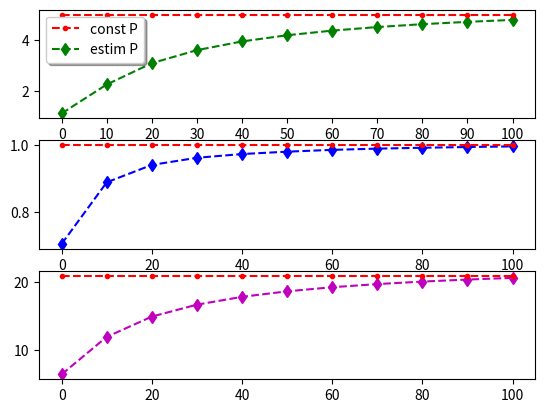

Here is the Python script that generated this plot: (Note: this script raises an exception after producing the figure.)
import matplotlib.pyplot as plt
import matplotlib.collections as mcol
from matplotlib.legend_handler import HandlerLineCollection, HandlerTuple
from matplotlib.lines import Line2D
import numpy as np

def plot_example02():
    #EXAMPLE 02

    x = np.arange(0.0, 100, 10)
    x_major_ticks = np.arange(0.0, 100, 20)
    x_minor_ticks = x

    y_fdm_pint = [0.02563997, 0.00668377, 0.0032, 0.00197000, 0.0014087, 0.00110469, 0.00092180, 0.00080332, 0.00072221, 0.00066426]
    y_fdm_dint = [0.02523085, 0.00626779, 0.0032, 0.00155228, 0.0009907, 0.00068664, 0.00050368, 0.00038516, 0.00030402, 0.00024605]

    y_nm_pint = [0.07705311, 0.03847967, 0.0283, 0.01951200, 0.01560932, 0.01301575, 0.01115435, 0.01115435, 0.01115435, 0.01115435]

    fig, ax = plt.subplots()

    # note that plot returns a list of lines.  The "l1, = plot" usage
    # extracts the first element of the list into l1 using tuple
    # unpacking.  So l1 is a Line2D instance, not a sequence of lines
    l_fdm_pint, = ax.plot(x, y_fdm_pint,'g--d')
    #l_fdm_dint, = ax.plot(x, y_fdm_dint,'--.')
    l_nm_pint, = ax.plot(x, y_nm_pint,'r--d')
    #l2, l3 = ax.plot(t2, np.sin(2 * np.pi * t2), '--o', t1, np.log(1 + t1), '.')
    #l4, = ax.plot(t2, np.exp(-t2) * np.sin(2 * np.pi * t2), 's-.')

    ax.legend((l_fdm_pint, l_nm_pint), ('GPE3C', 'NM'), loc='upper right', shadow=True)
    ax.set_xlabel('m=n')
    ax.set_ylabel('width')


    ax.set_xticks(x_major_ticks)
    ax.set_xticks(x_minor_ticks, True)

    ax.grid(which='major', color='gray', linestyle='--')
    ax.grid(which='minor', color='gray', linestyle=':')

    #ax.set_title('Szerokość przedziałów wynikowych')
    plt.show()


def plot_example02_comp_interval():
    #EXAMPLE 02

    x = np.arange(0.0, 100, 10)
    x_major_ticks = np.arange(0.0, 100, 20)
    x_minor_ticks = x

    y_fdm_pint = [0.02563997, 0.00668377, 0.0015, 0.00197000, 0.0014087, 0.00110469, 0.00092180, 0.00080332, 0.00072221, 0.00066426]
    y_fdm_dint = [0.02523085, 0.00626779, 0.0013, 0.00155228, 0.0009907, 0.00068664, 0.00050368, 0.00038516, 0.00030402, 0.00024605]

    dint_up = []
    for (rp, rd) in zip(y_fdm_pint, y_fdm_dint):
        dint_up.append((rp-rd)*100/rp)


    fig, ax = plt.subplots()

    # note that plot returns a list of lines.  The "l1, = plot" usage
    # extracts the first element of the list into l1 using tuple
    # unpacking.  So l1 is a Line2D instance, not a sequence of lines
    l_fdm_pint, = ax.plot(x, dint_up,'g--d')
    #l_nm_pint, = ax.plot(x, y_nm_pint,'r--d')
    #l2, l3 = ax.plot(t2, np.sin(2 * np.pi * t2), '--o', t1, np.log(1 + t1), '.')
    #l4, = ax.plot(t2, np.exp(-t2) * np.sin(2 * np.pi * t2), 's-.')

    #ax.legend((l_fdm_pint), ('GPE3C'), loc='upper right', shadow=True)
    ax.set_xlabel('m=n')
    ax.set_ylabel('percentage')


    ax.set_xticks(x_major_ticks)
    ax.set_xticks(x_minor_ticks, True)

    ax.grid(which='major', color='gray', linestyle='--')
    ax.grid(which='minor', color='gray', linestyle=':')

    #ax.set_title('Szerokość przedziałów wynikowych')
    plt.show()


def plot_example02_gpe3c_constans():
    #EXAMPLE 02 GPE3C - CONSTANS

    x = np.arange(0.0, 110, 10)
    x_major_ticks = np.arange(0.0, 110, 20)
    x_minor_ticks = x

    p_const = [1.11986, 2.25721, 3.09335, 3.60517, 3.94667, 4.18983, 4.37149, 4.51226, 4.6245, 4.71605, 4.79215]
    lim_p_const = [5.0, 5.0, 5.0, 5.0, 5.0, 5.0, 5.0, 5.0, 5.0, 5.0, 5.0]

    q_const = [0.706421, 0.889355, 0.941044, 0.962195, 0.973341, 0.980379, 0.985746, 0.989397, 0.992018,  0.994196, 0.996044]
    lim_q_const = [1.0, 1.0, 1.0, 1.0, 1.0, 1.0, 1.0, 1.0, 1.0, 1.0, 1.0]

    r_const = [6.45463, 11.9713, 14.951, 16.7088, 17.8609, 18.6725, 19.2745, 19.7383, 20.1065,  20.4057, 20.6537]
    lim_r_const = [21.0, 21.0, 21.0, 21.0, 21.0, 21.0, 21.0, 21.0, 21.0, 21.0, 21.0]

    fig, (ax1, ax2, ax3) = plt.subplots(3,1)

    # note that plot returns a list of lines.  The "l1, = plot" usage
    # extracts the first element of the list into l1 using tuple
    # unpacking.  So l1 is a Line2D instance, not a sequence of lines
    l_p_const, = ax1.plot(x, p_const,'g--d')
    l_lim_p_const, = ax1.plot(x, lim_p_const,'r--.')
    #l_fdm_dint, = ax.plot(x, y_fdm_dint,'--.')

    l_q_const, = ax2.plot(x, q_const,'b--d')
    l_lim_q_const, = ax2.plot(x, lim_q_const,'r--.')

    l_r_const, = ax3.plot(x, r_const,'m--d')
    l_lim_r_const, = ax3.plot(x, lim_r_const,'r--.')

    #l2, l3 = ax.plot(t2, np.sin(2 * np.pi * t2), '--o', t1, np.log(1 + t1), '.')
    #l4, = ax.plot(t2, np.exp(-t2) * np.sin(2 * np.pi * t2), 's-.')

    ax1.legend((l_lim_p_const,l_p_const ), ('const P', 'estim P'), loc='upper left', shadow=True)
    ax1.set_xlabel('m=n')
    #ax1.set_ylabel('const P ')
    ax1.set_xticks(x_major_ticks)
    ax1.set_xticks(x_minor_ticks, True)
    ax1.grid(which='major', color='gray', linestyle='--')
    ax1.grid(which='minor', color='gray', linestyle=':')
    #ax1.set_title('const P')


    ax2.set_xticks(x_major_ticks)
    ax2.set_xticks(x_minor_ticks, True)
    ax2.grid(which='major', color='gray', linestyle='--')
    ax2.grid(which='minor', color='gray', linestyle=':')
    #ax2.set_title('const R')
    ax2.legend((l_lim_q_const,l_q_const ), ('const Q', 'estim Q'), loc='upper left', shadow=True)
    ax2.set_xlabel('m=n')


    ax3.set_xticks(x_major_ticks)
    ax3.set_xticks(x_minor_ticks, True)
    ax3.grid(which='major', color='gray', linestyle='--')
    ax3.grid(which='minor', color='gray', linestyle=':')
    #ax3.set_title('const S')
    ax3.legend((l_lim_r_const,l_r_const ), ('const R', 'estim R'), loc='upper left', shadow=True)
    ax3.set_xlabel('m=n')

    plt.show()

def main():
    #plot_example01()
    #plot_example01_comp_interval()
    plot_example02_gpe3c_constans()

if __name__=="__main__":main()